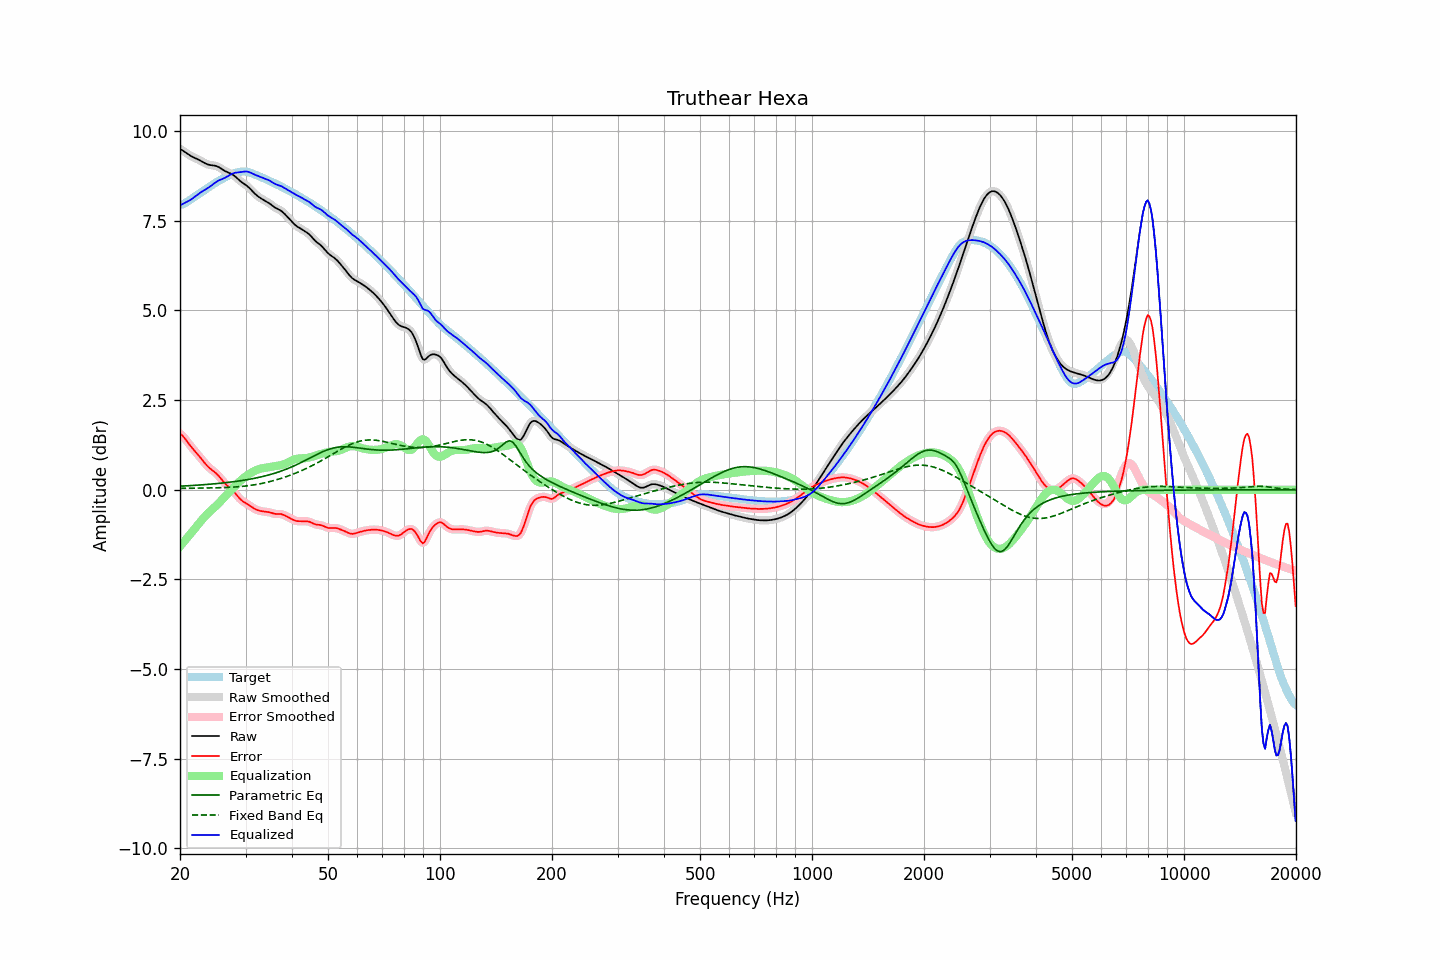

Source data for this figure (header and first rows):
frequency, raw, error, smoothed, error_smoothed, equalization, parametric_eq, fixed_band_eq, equalized_raw, equalized_smoothed, target
20.00, 9.51, 1.56, 9.51, 1.57, -1.58, 0.10, 0.04, 7.93, 7.93, 7.94
20.20, 9.48, 1.53, 9.48, 1.53, -1.53, 0.10, 0.04, 7.95, 7.95, 7.95
20.40, 9.45, 1.49, 9.45, 1.48, -1.47, 0.10, 0.04, 7.98, 7.98, 7.96
20.61, 9.42, 1.43, 9.42, 1.43, -1.42, 0.11, 0.04, 8.00, 8.00, 7.99
20.81, 9.39, 1.37, 9.39, 1.37, -1.37, 0.11, 0.04, 8.02, 8.02, 8.01
21.02, 9.36, 1.31, 9.36, 1.31, -1.31, 0.11, 0.04, 8.04, 8.04, 8.04
21.23, 9.33, 1.25, 9.33, 1.25, -1.26, 0.11, 0.04, 8.07, 8.07, 8.07
21.44, 9.30, 1.20, 9.30, 1.20, -1.20, 0.12, 0.04, 8.10, 8.10, 8.10
21.66, 9.28, 1.14, 9.28, 1.14, -1.15, 0.12, 0.04, 8.13, 8.13, 8.13
21.87, 9.26, 1.09, 9.26, 1.09, -1.09, 0.12, 0.04, 8.16, 8.16, 8.17
22.09, 9.24, 1.04, 9.24, 1.04, -1.04, 0.13, 0.05, 8.20, 8.20, 8.20
22.31, 9.22, 0.99, 9.22, 0.99, -0.98, 0.13, 0.05, 8.23, 8.23, 8.23
22.54, 9.19, 0.94, 9.19, 0.93, -0.93, 0.13, 0.05, 8.26, 8.26, 8.26
22.76, 9.17, 0.88, 9.17, 0.88, -0.88, 0.14, 0.05, 8.29, 8.29, 8.29
22.99, 9.14, 0.82, 9.14, 0.82, -0.82, 0.14, 0.05, 8.32, 8.32, 8.32
23.22, 9.12, 0.77, 9.12, 0.77, -0.77, 0.14, 0.05, 8.35, 8.35, 8.35
23.45, 9.09, 0.71, 9.09, 0.71, -0.72, 0.15, 0.05, 8.37, 8.37, 8.38
23.69, 9.08, 0.66, 9.08, 0.67, -0.67, 0.15, 0.05, 8.40, 8.40, 8.41
23.92, 9.06, 0.62, 9.06, 0.62, -0.63, 0.15, 0.05, 8.43, 8.43, 8.44
24.16, 9.05, 0.58, 9.05, 0.58, -0.59, 0.16, 0.05, 8.46, 8.46, 8.47
24.40, 9.05, 0.55, 9.05, 0.55, -0.55, 0.16, 0.05, 8.50, 8.50, 8.50
24.65, 9.04, 0.51, 9.04, 0.51, -0.51, 0.16, 0.05, 8.53, 8.53, 8.53
24.89, 9.03, 0.48, 9.03, 0.48, -0.47, 0.17, 0.05, 8.57, 8.56, 8.56
25.14, 9.02, 0.43, 9.02, 0.43, -0.42, 0.17, 0.06, 8.59, 8.59, 8.58
25.39, 9.00, 0.39, 9.00, 0.39, -0.38, 0.18, 0.06, 8.62, 8.62, 8.61
25.65, 8.97, 0.33, 8.97, 0.33, -0.33, 0.18, 0.06, 8.64, 8.64, 8.64
25.91, 8.94, 0.28, 8.94, 0.28, -0.28, 0.19, 0.06, 8.66, 8.66, 8.66
26.16, 8.91, 0.23, 8.91, 0.23, -0.23, 0.19, 0.06, 8.68, 8.68, 8.69
26.43, 8.89, 0.18, 8.89, 0.18, -0.19, 0.20, 0.06, 8.70, 8.70, 8.71
26.69, 8.86, 0.13, 8.86, 0.13, -0.14, 0.20, 0.07, 8.72, 8.72, 8.73
26.96, 8.84, 0.09, 8.85, 0.09, -0.09, 0.21, 0.07, 8.75, 8.75, 8.75
27.23, 8.83, 0.05, 8.83, 0.05, -0.05, 0.21, 0.07, 8.78, 8.78, 8.77
27.50, 8.81, 0.01, 8.81, 0.01, -0.00, 0.22, 0.07, 8.80, 8.80, 8.79
27.77, 8.78, -0.03, 8.78, -0.03, 0.04, 0.22, 0.07, 8.82, 8.82, 8.81
28.05, 8.75, -0.08, 8.75, -0.08, 0.09, 0.23, 0.08, 8.84, 8.83, 8.83
28.33, 8.71, -0.13, 8.71, -0.13, 0.14, 0.24, 0.08, 8.84, 8.84, 8.84
28.62, 8.67, -0.19, 8.67, -0.19, 0.18, 0.24, 0.08, 8.85, 8.85, 8.85
28.90, 8.62, -0.24, 8.63, -0.24, 0.23, 0.25, 0.09, 8.85, 8.85, 8.86
29.19, 8.59, -0.28, 8.59, -0.28, 0.27, 0.25, 0.09, 8.86, 8.86, 8.87
29.48, 8.56, -0.32, 8.56, -0.32, 0.31, 0.26, 0.10, 8.87, 8.87, 8.87
29.78, 8.53, -0.35, 8.53, -0.35, 0.35, 0.27, 0.10, 8.87, 8.87, 8.87
30.08, 8.49, -0.37, 8.49, -0.38, 0.38, 0.28, 0.11, 8.87, 8.87, 8.87
30.38, 8.46, -0.40, 8.46, -0.40, 0.41, 0.28, 0.11, 8.87, 8.87, 8.86
30.68, 8.42, -0.43, 8.42, -0.43, 0.44, 0.29, 0.12, 8.86, 8.86, 8.85
30.99, 8.37, -0.46, 8.37, -0.46, 0.47, 0.30, 0.12, 8.84, 8.84, 8.83
31.30, 8.33, -0.49, 8.33, -0.49, 0.49, 0.31, 0.13, 8.82, 8.82, 8.82
31.61, 8.28, -0.52, 8.28, -0.52, 0.52, 0.32, 0.14, 8.80, 8.80, 8.80
31.93, 8.24, -0.55, 8.24, -0.54, 0.54, 0.33, 0.14, 8.78, 8.78, 8.78
32.24, 8.20, -0.56, 8.20, -0.56, 0.56, 0.34, 0.15, 8.76, 8.76, 8.76
32.57, 8.17, -0.58, 8.17, -0.58, 0.58, 0.35, 0.16, 8.74, 8.74, 8.74
32.89, 8.13, -0.59, 8.13, -0.59, 0.59, 0.36, 0.17, 8.72, 8.72, 8.73
33.22, 8.11, -0.60, 8.11, -0.60, 0.60, 0.37, 0.18, 8.70, 8.70, 8.71
33.55, 8.08, -0.61, 8.08, -0.61, 0.61, 0.38, 0.19, 8.69, 8.69, 8.69
33.89, 8.06, -0.61, 8.06, -0.61, 0.61, 0.39, 0.20, 8.67, 8.67, 8.67
34.23, 8.03, -0.62, 8.03, -0.62, 0.62, 0.40, 0.21, 8.65, 8.65, 8.65
34.57, 8.00, -0.62, 8.00, -0.62, 0.63, 0.41, 0.22, 8.63, 8.63, 8.63
34.92, 7.97, -0.63, 7.97, -0.63, 0.64, 0.42, 0.23, 8.61, 8.61, 8.61
35.27, 7.94, -0.65, 7.94, -0.65, 0.65, 0.44, 0.24, 8.58, 8.58, 8.58
35.62, 7.90, -0.66, 7.90, -0.66, 0.65, 0.45, 0.25, 8.56, 8.56, 8.56
35.97, 7.87, -0.67, 7.87, -0.67, 0.66, 0.46, 0.27, 8.53, 8.53, 8.54
... 635 more rows
